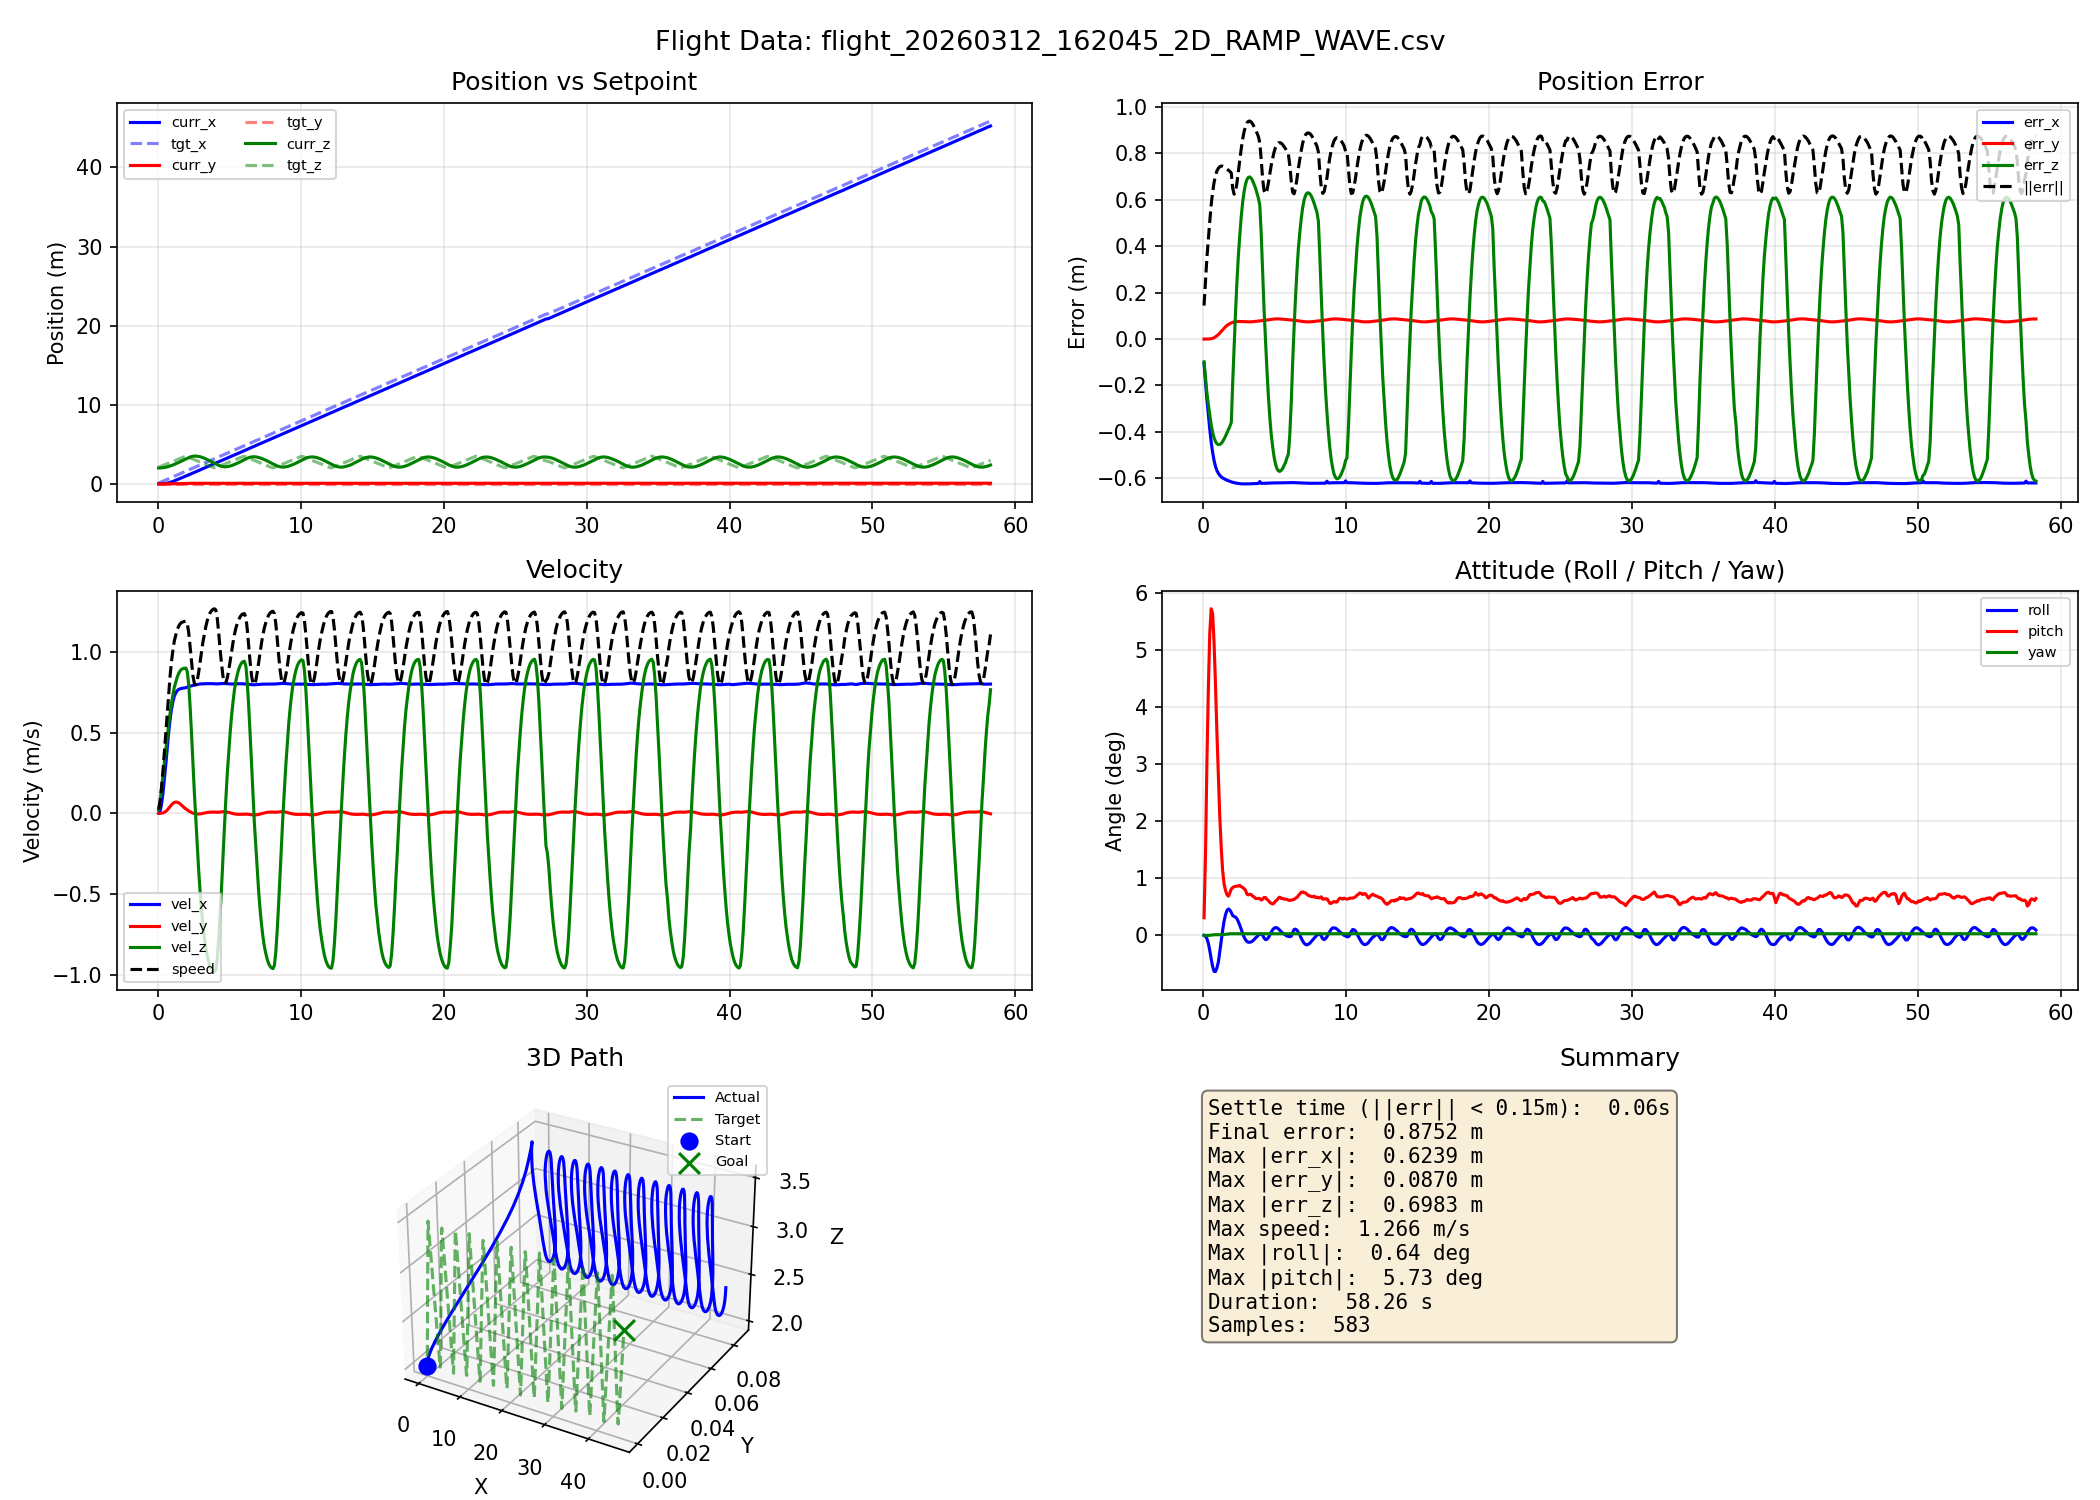

The data file committed next to this chart (first rows):
time_s, curr_x, curr_y, curr_z, tgt_x, tgt_y, tgt_z, vel_x, vel_y, vel_z, roll_rad, pitch_rad, yaw_rad
0.060, 0.0000, 0.0000, 2.01, 0.1056, 0.0000, 2.108, 0.0014, 0.0000, 0.0230, -0.0000, 0.0054, -0.0000
0.165, 0.0008, 0.0000, 2.015, 0.1856, 0.0000, 2.183, 0.0151, 0.0001, 0.0759, -0.0003, 0.0255, -0.0000
0.260, 0.0042, 0.0000, 2.026, 0.2656, 0.0000, 2.258, 0.0544, 0.0007, 0.1487, -0.0010, 0.0529, -0.0000
0.361, 0.0119, 0.0002, 2.043, 0.3376, 0.0000, 2.325, 0.1218, 0.0025, 0.2304, -0.0024, 0.0753, -0.0000
0.460, 0.0300, 0.0006, 2.073, 0.4176, 0.0000, 2.4, 0.2109, 0.0063, 0.3148, -0.0046, 0.0925, 0.0000
0.560, 0.0535, 0.0014, 2.105, 0.4976, 0.0000, 2.475, 0.3012, 0.0119, 0.3903, -0.0072, 0.1000, 0.0001
0.661, 0.0892, 0.0031, 2.149, 0.5776, 0.0000, 2.55, 0.4031, 0.0205, 0.4716, -0.0095, 0.0985, 0.0001
0.760, 0.1348, 0.0057, 2.2, 0.6576, 0.0000, 2.625, 0.4978, 0.0311, 0.5484, -0.0110, 0.0898, 0.0002
0.860, 0.1893, 0.0094, 2.259, 0.7376, 0.0000, 2.7, 0.5793, 0.0424, 0.6188, -0.0111, 0.0768, 0.0002
0.960, 0.2510, 0.0143, 2.324, 0.8176, 0.0000, 2.775, 0.6445, 0.0530, 0.6820, -0.0100, 0.0621, 0.0002
1.065, 0.3113, 0.0195, 2.388, 0.8896, 0.0000, 2.843, 0.6930, 0.0617, 0.7362, -0.0081, 0.0491, 0.0002
1.160, 0.3823, 0.0259, 2.464, 0.9696, 0.0000, 2.918, 0.7264, 0.0675, 0.7808, -0.0050, 0.0364, 0.0002
1.267, 0.4560, 0.0328, 2.543, 1.05, 0.0000, 2.993, 0.7459, 0.0697, 0.8137, -0.0017, 0.0265, 0.0002
1.360, 0.5314, 0.0398, 2.627, 1.13, 0.0000, 3.068, 0.7591, 0.0689, 0.8429, 0.0015, 0.0199, 0.0002
1.460, 0.6078, 0.0465, 2.712, 1.21, 0.0000, 3.143, 0.7665, 0.0652, 0.8647, 0.0043, 0.0158, 0.0003
1.560, 0.6847, 0.0527, 2.8, 1.29, 0.0000, 3.218, 0.7706, 0.0590, 0.8813, 0.0063, 0.0138, 0.0003
1.660, 0.7619, 0.0582, 2.888, 1.37, 0.0000, 3.293, 0.7730, 0.0513, 0.8910, 0.0076, 0.0125, 0.0004
1.760, 0.8392, 0.0629, 2.978, 1.45, 0.0000, 3.368, 0.7743, 0.0428, 0.8957, 0.0081, 0.0120, 0.0004
1.860, 0.9090, 0.0663, 3.058, 1.522, 0.0000, 3.435, 0.7758, 0.0344, 0.8981, 0.0078, 0.0129, 0.0005
1.967, 0.9867, 0.0694, 3.148, 1.602, 0.0000, 3.507, 0.7782, 0.0273, 0.8986, 0.0070, 0.0142, 0.0005
2.060, 1.065, 0.0718, 3.237, 1.682, 0.0000, 3.432, 0.7814, 0.0206, 0.8786, 0.0061, 0.0146, 0.0005
2.164, 1.143, 0.0735, 3.321, 1.762, 0.0000, 3.357, 0.7843, 0.0149, 0.7969, 0.0058, 0.0149, 0.0005
2.260, 1.222, 0.0747, 3.394, 1.842, 0.0000, 3.282, 0.7869, 0.0099, 0.6634, 0.0056, 0.0150, 0.0005
2.360, 1.3, 0.0755, 3.451, 1.922, 0.0000, 3.207, 0.7892, 0.0053, 0.4960, 0.0051, 0.0151, 0.0005
2.460, 1.379, 0.0758, 3.491, 2.002, 0.0000, 3.132, 0.7914, 0.0015, 0.3127, 0.0042, 0.0151, 0.0005
2.560, 1.451, 0.0758, 3.511, 2.074, 0.0000, 3.065, 0.7936, -0.0014, 0.1273, 0.0031, 0.0153, 0.0005
2.660, 1.53, 0.0755, 3.515, 2.154, 0.0000, 2.99, 0.7955, -0.0032, -0.0333, 0.0019, 0.0149, 0.0005
2.760, 1.61, 0.0751, 3.503, 2.234, 0.0000, 2.915, 0.7973, -0.0042, -0.2005, 0.0006, 0.0147, 0.0005
2.860, 1.69, 0.0747, 3.474, 2.314, 0.0000, 2.84, 0.7991, -0.0043, -0.3513, -0.0005, 0.0143, 0.0005
2.960, 1.77, 0.0743, 3.432, 2.394, 0.0000, 2.765, 0.8006, -0.0035, -0.4827, -0.0013, 0.0138, 0.0005
3.062, 1.85, 0.0741, 3.377, 2.474, 0.0000, 2.69, 0.8014, -0.0020, -0.5968, -0.0019, 0.0126, 0.0005
3.160, 1.922, 0.0740, 3.319, 2.546, 0.0000, 2.622, 0.8016, -0.0002, -0.6940, -0.0021, 0.0124, 0.0005
3.260, 2.002, 0.0740, 3.246, 2.626, 0.0000, 2.547, 0.8019, 0.0016, -0.7667, -0.0021, 0.0126, 0.0005
3.360, 2.082, 0.0743, 3.165, 2.706, 0.0000, 2.472, 0.8026, 0.0034, -0.8312, -0.0020, 0.0125, 0.0005
3.460, 2.163, 0.0747, 3.079, 2.786, 0.0000, 2.397, 0.8029, 0.0051, -0.8815, -0.0017, 0.0120, 0.0005
3.560, 2.243, 0.0753, 2.989, 2.866, 0.0000, 2.322, 0.8030, 0.0064, -0.9187, -0.0013, 0.0118, 0.0005
3.660, 2.315, 0.0759, 2.905, 2.938, 0.0000, 2.255, 0.8028, 0.0073, -0.9460, -0.0008, 0.0113, 0.0005
3.760, 2.395, 0.0767, 2.809, 3.018, 0.0000, 2.18, 0.8023, 0.0077, -0.9631, -0.0004, 0.0113, 0.0005
3.860, 2.476, 0.0775, 2.712, 3.098, 0.0000, 2.105, 0.8020, 0.0078, -0.9752, 0.0001, 0.0113, 0.0005
3.960, 2.556, 0.0782, 2.615, 3.17, 0.0000, 2.037, 0.8018, 0.0075, -0.9796, 0.0004, 0.0113, 0.0005
4.060, 2.636, 0.0789, 2.517, 3.258, 0.0000, 2.063, 0.8013, 0.0069, -0.9714, 0.0005, 0.0108, 0.0005
4.160, 2.716, 0.0796, 2.423, 3.338, 0.0000, 2.138, 0.8010, 0.0064, -0.9037, 0.0001, 0.0111, 0.0005
4.260, 2.796, 0.0803, 2.339, 3.418, 0.0000, 2.213, 0.8014, 0.0066, -0.7809, -0.0008, 0.0116, 0.0005
4.361, 2.868, 0.0809, 2.276, 3.49, 0.0000, 2.28, 0.8025, 0.0078, -0.6204, -0.0013, 0.0116, 0.0005
4.461, 2.949, 0.0817, 2.221, 3.57, 0.0000, 2.355, 0.8032, 0.0090, -0.4596, -0.0012, 0.0110, 0.0005
4.560, 3.029, 0.0827, 2.186, 3.65, 0.0000, 2.43, 0.8036, 0.0101, -0.2730, -0.0007, 0.0107, 0.0005
4.661, 3.109, 0.0837, 2.169, 3.73, 0.0000, 2.505, 0.8034, 0.0103, -0.0895, 0.0001, 0.0101, 0.0005
4.760, 3.19, 0.0847, 2.169, 3.81, 0.0000, 2.58, 0.8027, 0.0096, 0.0842, 0.0010, 0.0098, 0.0005
4.860, 3.262, 0.0855, 2.184, 3.882, 0.0000, 2.648, 0.8017, 0.0079, 0.2427, 0.0017, 0.0096, 0.0005
4.960, 3.342, 0.0862, 2.215, 3.962, 0.0000, 2.723, 0.8007, 0.0059, 0.3707, 0.0022, 0.0099, 0.0005
5.061, 3.422, 0.0867, 2.259, 4.042, 0.0000, 2.798, 0.8002, 0.0033, 0.4953, 0.0024, 0.0105, 0.0005
5.160, 3.502, 0.0869, 2.315, 4.122, 0.0000, 2.873, 0.8001, 0.0007, 0.6012, 0.0023, 0.0108, 0.0005
5.264, 3.582, 0.0868, 2.38, 4.202, 0.0000, 2.948, 0.8003, -0.0016, 0.6900, 0.0020, 0.0114, 0.0005
5.360, 3.662, 0.0865, 2.453, 4.282, 0.0000, 3.023, 0.8010, -0.0035, 0.7615, 0.0016, 0.0117, 0.0005
5.460, 3.742, 0.0861, 2.532, 4.362, 0.0000, 3.098, 0.8015, -0.0049, 0.8180, 0.0011, 0.0113, 0.0005
5.560, 3.814, 0.0856, 2.608, 4.434, 0.0000, 3.165, 0.8018, -0.0057, 0.8579, 0.0007, 0.0113, 0.0005
5.660, 3.895, 0.0850, 2.696, 4.514, 0.0000, 3.24, 0.8019, -0.0062, 0.8912, 0.0004, 0.0111, 0.0005
5.763, 3.967, 0.0844, 2.777, 4.586, 0.0000, 3.308, 0.8019, -0.0063, 0.9145, 0.0001, 0.0111, 0.0005
5.860, 4.055, 0.0837, 2.878, 4.674, 0.0000, 3.39, 0.8018, -0.0062, 0.9304, -0.0002, 0.0110, 0.0005
5.962, 4.127, 0.0832, 2.963, 4.746, 0.0000, 3.458, 0.8014, -0.0059, 0.9387, -0.0003, 0.0108, 0.0005
... 523 more rows
